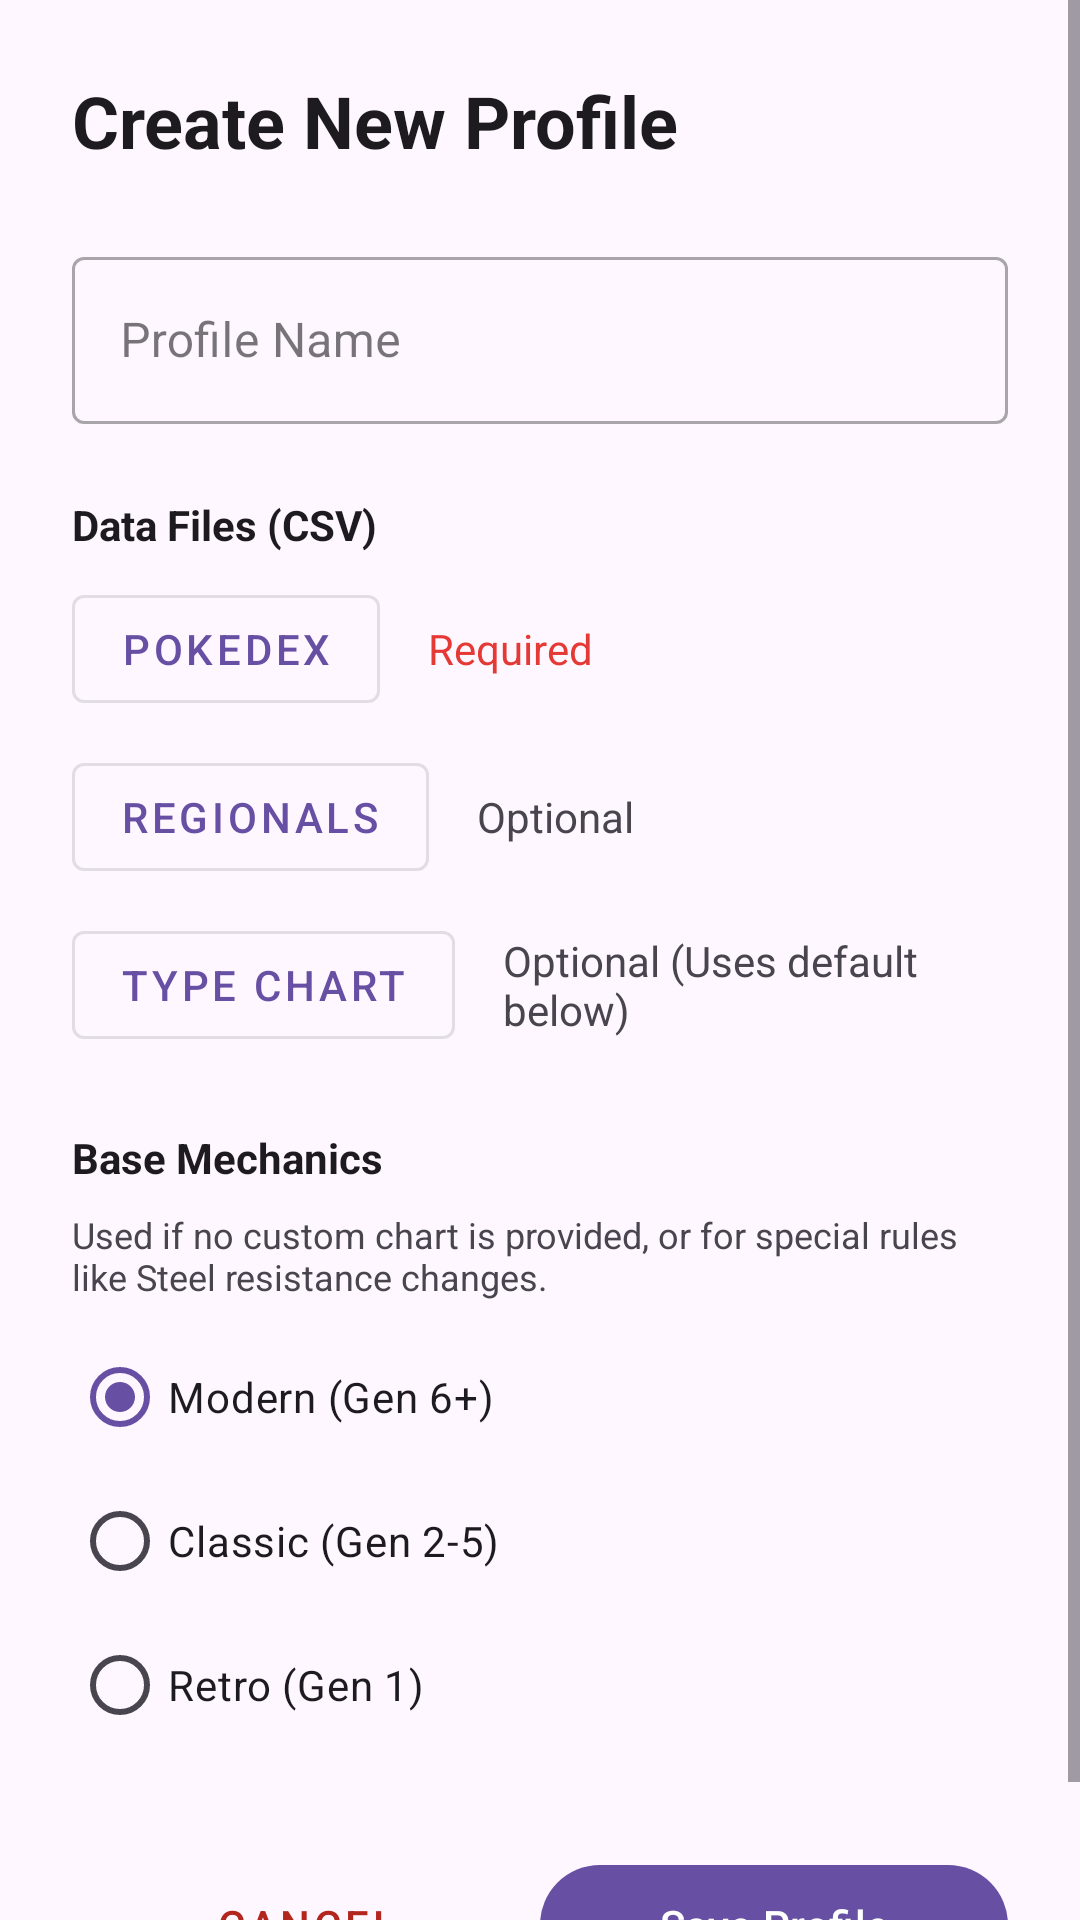

Here is an Android app screen rendered from its layout file. Give the layout XML and the strings, colors and styles it references.
<!-- AndroidManifest.xml: application theme Theme.DualScreenDex -->
<!-- res/layout/activity_create_profile.xml -->
<?xml version="1.0" encoding="utf-8"?>
<ScrollView xmlns:android="http://schemas.android.com/apk/res/android"
    xmlns:app="http://schemas.android.com/apk/res-auto"
    android:layout_width="match_parent"
    android:layout_height="match_parent"
    android:background="?attr/colorSurface"
    android:fillViewport="true">

    <LinearLayout
        android:layout_width="match_parent"
        android:layout_height="wrap_content"
        android:orientation="vertical"
        android:padding="24dp">

        <TextView
            android:layout_width="wrap_content"
            android:layout_height="wrap_content"
            android:text="Create New Profile"
            android:textSize="24sp"
            android:textStyle="bold"
            android:textColor="?attr/colorOnSurface"
            android:layout_marginBottom="24dp"/>

        <com.google.android.material.textfield.TextInputLayout
            android:layout_width="match_parent"
            android:layout_height="wrap_content"
            android:hint="Profile Name"
            style="@style/Widget.MaterialComponents.TextInputLayout.OutlinedBox">

            <com.google.android.material.textfield.TextInputEditText
                android:id="@+id/etProfileName"
                android:layout_width="match_parent"
                android:layout_height="wrap_content"
                android:inputType="textCapWords"/>
        </com.google.android.material.textfield.TextInputLayout>

        <View android:layout_width="match_parent" android:layout_height="24dp"/>

        <TextView
            android:layout_width="wrap_content"
            android:layout_height="wrap_content"
            android:text="Data Files (CSV)"
            android:textStyle="bold"
            android:textColor="?attr/colorOnSurface"
            android:layout_marginBottom="8dp"/>

        <LinearLayout
            android:layout_width="match_parent"
            android:layout_height="wrap_content"
            android:orientation="horizontal"
            android:gravity="center_vertical"
            android:layout_marginBottom="8dp">

            <com.google.android.material.button.MaterialButton
                android:id="@+id/btnPickDex"
                android:layout_width="wrap_content"
                android:layout_height="wrap_content"
                android:text="Pokedex"
                style="@style/Widget.MaterialComponents.Button.OutlinedButton"/>

            <TextView
                android:id="@+id/txtDexFile"
                android:layout_width="0dp"
                android:layout_height="wrap_content"
                android:layout_weight="1"
                android:text="Required"
                android:textColor="#E53935"
                android:layout_marginStart="16dp"/>
        </LinearLayout>

        <LinearLayout
            android:layout_width="match_parent"
            android:layout_height="wrap_content"
            android:orientation="horizontal"
            android:gravity="center_vertical"
            android:layout_marginBottom="8dp">

            <com.google.android.material.button.MaterialButton
                android:id="@+id/btnPickReg"
                android:layout_width="wrap_content"
                android:layout_height="wrap_content"
                android:text="Regionals"
                style="@style/Widget.MaterialComponents.Button.OutlinedButton"/>

            <TextView
                android:id="@+id/txtRegFile"
                android:layout_width="0dp"
                android:layout_height="wrap_content"
                android:layout_weight="1"
                android:text="Optional"
                android:textColor="?android:attr/textColorSecondary"
                android:layout_marginStart="16dp"/>
        </LinearLayout>

        <LinearLayout
            android:layout_width="match_parent"
            android:layout_height="wrap_content"
            android:orientation="horizontal"
            android:gravity="center_vertical">

            <com.google.android.material.button.MaterialButton
                android:id="@+id/btnPickMatch"
                android:layout_width="wrap_content"
                android:layout_height="wrap_content"
                android:text="Type Chart"
                style="@style/Widget.MaterialComponents.Button.OutlinedButton"/>

            <TextView
                android:id="@+id/txtMatchFile"
                android:layout_width="0dp"
                android:layout_height="wrap_content"
                android:layout_weight="1"
                android:text="Optional (Uses default below)"
                android:textColor="?android:attr/textColorSecondary"
                android:layout_marginStart="16dp"/>
        </LinearLayout>

        <View android:layout_width="match_parent" android:layout_height="24dp"/>

        <TextView
            android:layout_width="wrap_content"
            android:layout_height="wrap_content"
            android:text="Base Mechanics"
            android:textStyle="bold"
            android:textColor="?attr/colorOnSurface"
            android:layout_marginBottom="8dp"/>

        <TextView
            android:layout_width="match_parent"
            android:layout_height="wrap_content"
            android:text="Used if no custom chart is provided, or for special rules like Steel resistance changes."
            android:textSize="12sp"
            android:textColor="?android:attr/textColorSecondary"
            android:layout_marginBottom="8dp"/>

        <RadioGroup
            android:id="@+id/radioMechanics"
            android:layout_width="match_parent"
            android:layout_height="wrap_content">

            <RadioButton
                android:id="@+id/rbGen6"
                android:layout_width="wrap_content"
                android:layout_height="wrap_content"
                android:text="Modern (Gen 6+)"
                android:checked="true"/>

            <RadioButton
                android:id="@+id/rbGen25"
                android:layout_width="wrap_content"
                android:layout_height="wrap_content"
                android:text="Classic (Gen 2-5)"/>

            <RadioButton
                android:id="@+id/rbGen1"
                android:layout_width="wrap_content"
                android:layout_height="wrap_content"
                android:text="Retro (Gen 1)"/>
        </RadioGroup>

        <View android:layout_width="match_parent" android:layout_height="0dp" android:layout_weight="1"/>

        <LinearLayout
            android:layout_width="match_parent"
            android:layout_height="wrap_content"
            android:orientation="horizontal"
            android:layout_marginTop="32dp">

            <com.google.android.material.button.MaterialButton
                android:id="@+id/btnCancel"
                android:layout_width="0dp"
                android:layout_height="wrap_content"
                android:layout_weight="1"
                android:text="Cancel"
                style="@style/Widget.MaterialComponents.Button.TextButton"
                android:textColor="?attr/colorError"/>

            <com.google.android.material.button.MaterialButton
                android:id="@+id/btnSaveProfile"
                android:layout_width="0dp"
                android:layout_height="wrap_content"
                android:layout_weight="1"
                android:text="Save Profile"/>
        </LinearLayout>

    </LinearLayout>
</ScrollView>
<!-- resources referenced by this layout -->
<resources>
  <style name="Theme.DualScreenDex" parent="Base.Theme.DualScreenDex" />
  <style name="Base.Theme.DualScreenDex" parent="Theme.Material3.DayNight.NoActionBar">
          
          
      </style>
</resources>
